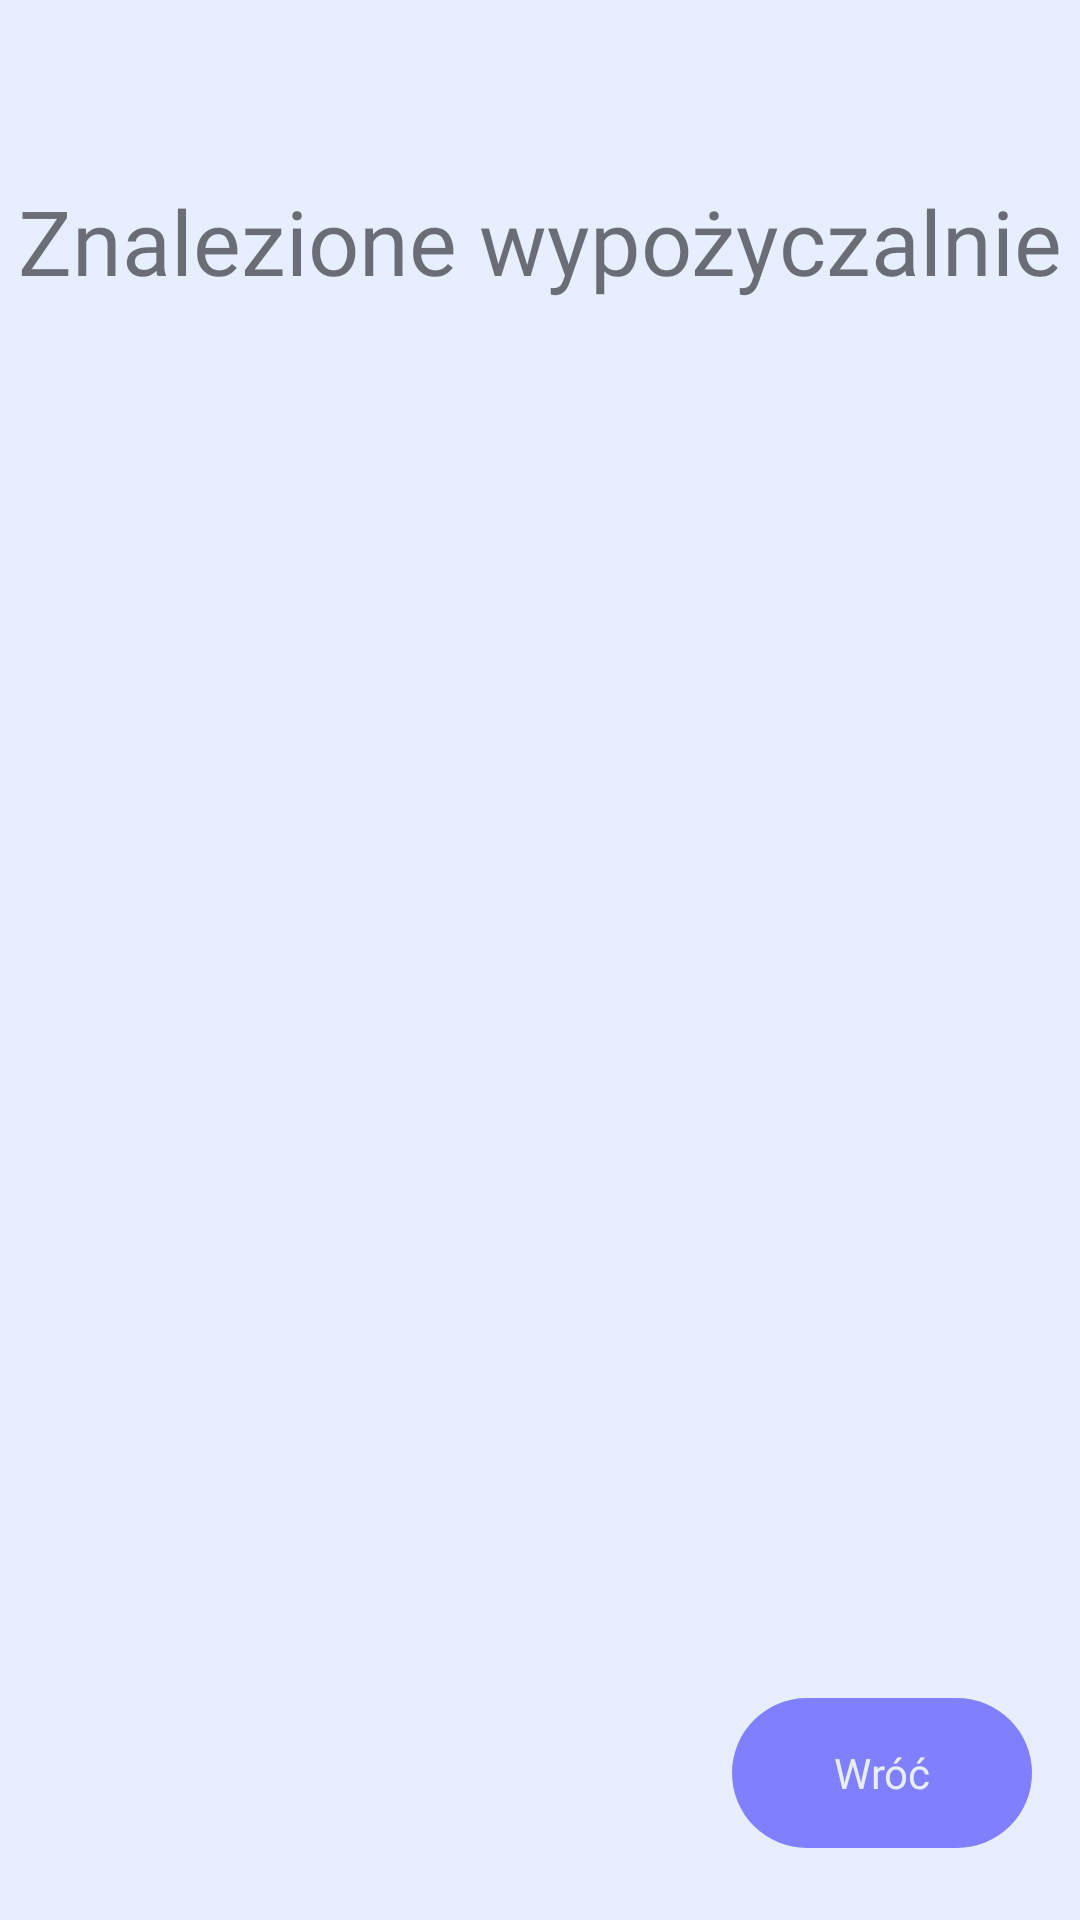

Layout XML and referenced resources for this Android screen:
<!-- AndroidManifest.xml: application theme AppTheme -->
<!-- res/layout/activity_rental_list.xml -->
<?xml version="1.0" encoding="utf-8"?>
<androidx.constraintlayout.widget.ConstraintLayout xmlns:android="http://schemas.android.com/apk/res/android"
    xmlns:app="http://schemas.android.com/apk/res-auto"
    xmlns:tools="http://schemas.android.com/tools"
    android:layout_width="match_parent"
    android:layout_height="match_parent"
    android:background="@color/colorBlueLight"
    tools:context=".Activities.User.RentalListActivity">

    <TextView
        android:id="@+id/textView2"
        android:layout_width="wrap_content"
        android:layout_height="40dp"
        android:layout_marginTop="60dp"
        android:fontFamily="@font/josefinsansbold"
        android:text="@string/rental_list_title"
        android:textSize="30sp"
        app:layout_constraintEnd_toEndOf="parent"
        app:layout_constraintHorizontal_bias="0.497"
        app:layout_constraintStart_toStartOf="parent"
        app:layout_constraintTop_toTopOf="parent" />

    <androidx.recyclerview.widget.RecyclerView
        android:id="@+id/rental_list_recycler_view_user"
        android:layout_width="390dp"
        android:layout_height="470dp"
        android:layout_marginStart="8dp"
        android:layout_marginTop="16dp"
        android:layout_marginEnd="8dp"
        android:layout_marginBottom="16dp"
        android:orientation="vertical"
        app:layout_constraintBottom_toTopOf="@+id/back_button"
        app:layout_constraintEnd_toEndOf="parent"
        app:layout_constraintHorizontal_bias="0.4"
        app:layout_constraintStart_toStartOf="parent"
        app:layout_constraintTop_toBottomOf="@+id/textView2"
        app:layout_constraintVertical_bias="0.058" />

    <Button
        android:id="@+id/back_button"
        style="@style/Widget.AppCompat.Button.Borderless"
        android:layout_width="100dp"
        android:layout_height="50dp"
        android:layout_marginBottom="24dp"
        android:background="@drawable/button_bottom_background"
        android:fontFamily="@font/josefinsansbold"
        android:text="@string/back_button"
        android:textAllCaps="false"
        android:textColor="@color/colorBlueLight"
        android:textSize="14sp"
        app:layout_constraintBottom_toBottomOf="parent"
        app:layout_constraintEnd_toEndOf="parent"
        app:layout_constraintHorizontal_bias="0.938"
        app:layout_constraintStart_toStartOf="parent" />
</androidx.constraintlayout.widget.ConstraintLayout>
<!-- resources referenced by this layout -->
<resources>
  <color name="colorBlueLight">#e6eeff</color>
  <!-- drawable button_bottom_background (drawable) -->
  <?xml version="1.0" encoding="utf-8"?>
  <shape xmlns:android="http://schemas.android.com/apk/res/android">
  
      <solid
          android:color="@color/colorPurpleLight"
          />
  
      <corners
          android:radius="50dp"
          />
  
  </shape>
  <string name="back_button">Wróć</string>
  <string name="rental_list_title">Znalezione wypożyczalnie</string>
  <style name="AppTheme" parent="Theme.AppCompat.Light.NoActionBar">
          
          <item name="colorPrimary">@color/colorPrimary</item>
          <item name="colorPrimaryDark">@color/colorBlueOrigin</item>
          <item name="colorAccent">@color/colorAccent</item>
      </style>
  <color name="colorPurpleLight">#8080FF</color>
  <color name="colorPrimary">#008577</color>
  <color name="colorBlueOrigin">#0FAED4</color>
  <color name="colorAccent">#D81B60</color>
</resources>
